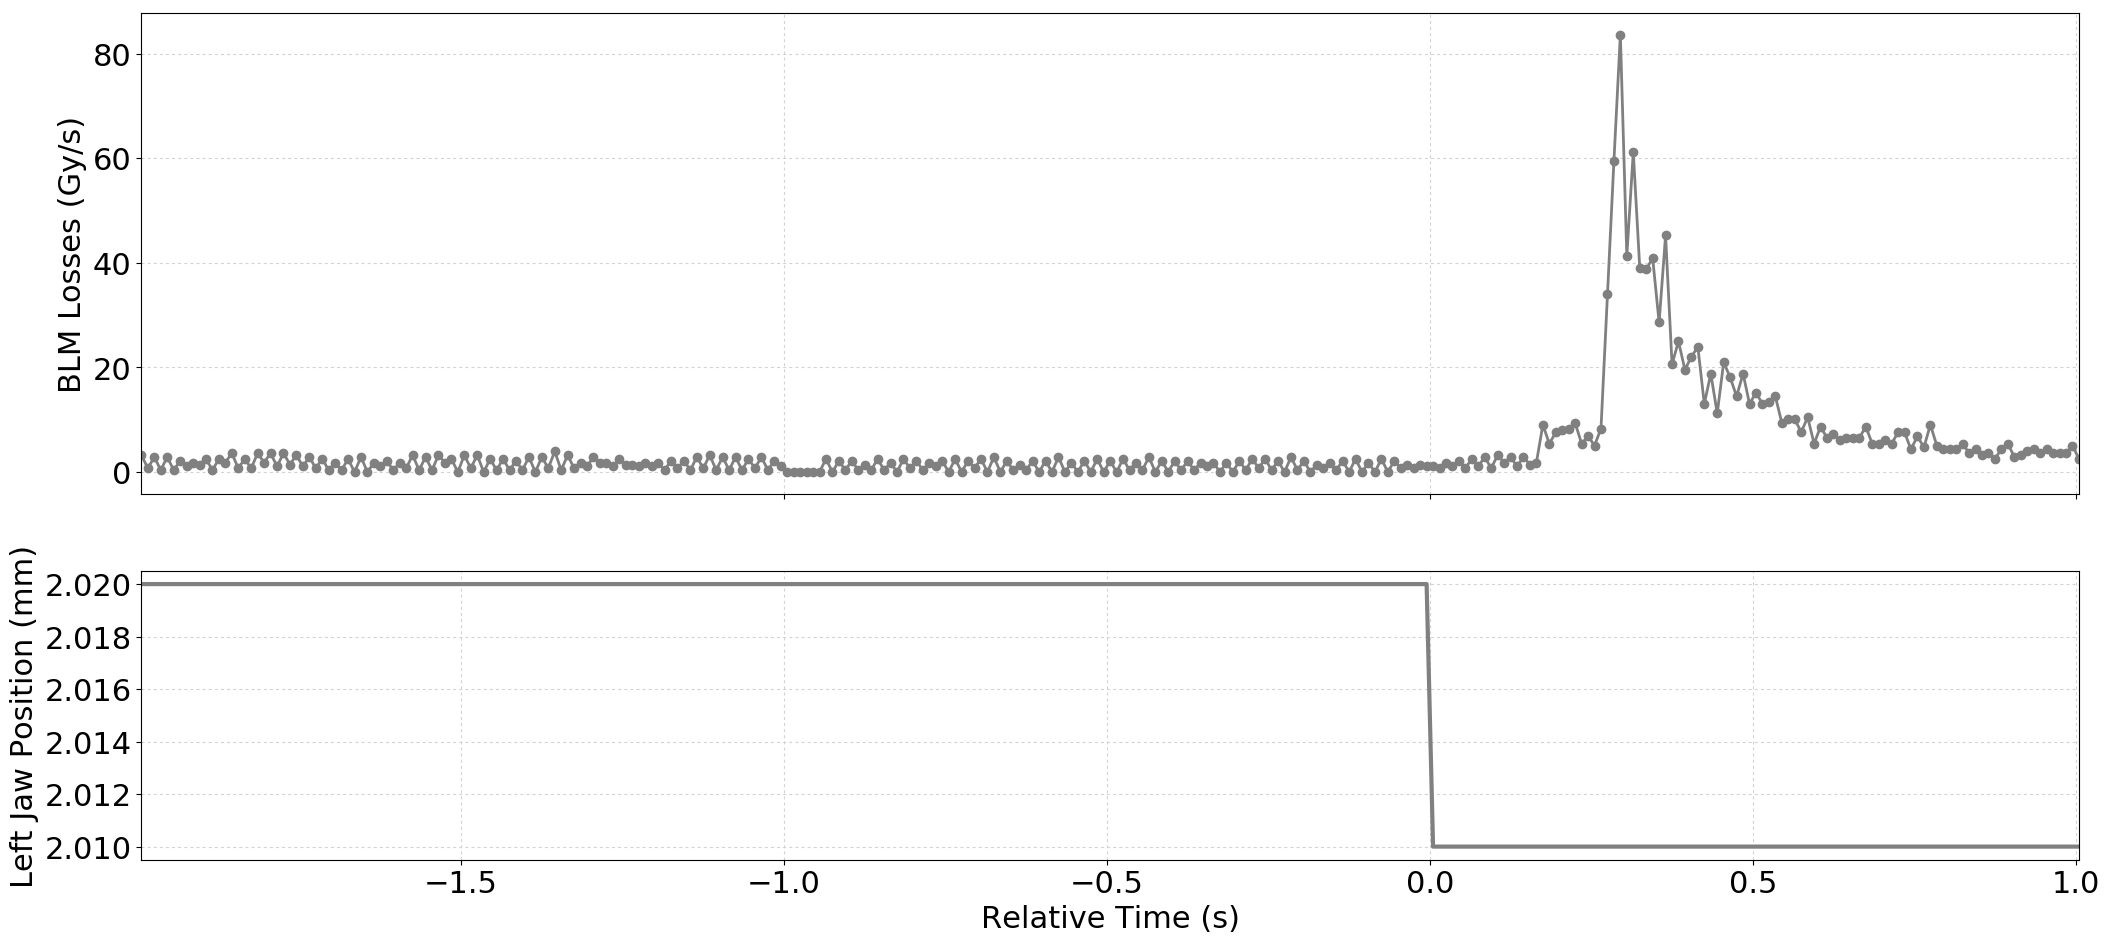

Data behind this chart, as committed beside it:
Timestamp, position, BLMTI.06L7.B1E10_TCP.D6L7.B1
1494170709590, 2.02, 3.258e-06
1494170709600, 2.02, 7.240000000000001e-07
1494170709610, 2.02, 2.8960000000000003e-06
1494170709620, 2.02, 3.6200000000000004e-07
1494170709630, 2.02, 2.8960000000000003e-06
1494170709640, 2.02, 3.6200000000000004e-07
1494170709650, 2.02, 2.1719999999999997e-06
1494170709660, 2.02, 1.0859999999999999e-06
1494170709670, 2.02, 1.81e-06
1494170709680, 2.02, 1.4480000000000002e-06
1494170709690, 2.02, 2.5340000000000002e-06
1494170709700, 2.02, 3.6200000000000004e-07
1494170709710, 2.02, 2.5340000000000002e-06
1494170709720, 2.02, 1.81e-06
1494170709730, 2.02, 3.62e-06
1494170709740, 2.02, 7.240000000000001e-07
1494170709750, 2.02, 2.5340000000000002e-06
1494170709760, 2.02, 7.240000000000001e-07
1494170709770, 2.02, 3.62e-06
1494170709780, 2.02, 1.81e-06
1494170709790, 2.02, 3.62e-06
1494170709800, 2.02, 1.0859999999999999e-06
1494170709810, 2.02, 3.62e-06
1494170709820, 2.02, 1.4480000000000002e-06
1494170709830, 2.02, 3.258e-06
1494170709840, 2.02, 1.0859999999999999e-06
1494170709850, 2.02, 2.8960000000000003e-06
1494170709860, 2.02, 7.240000000000001e-07
1494170709870, 2.02, 2.5340000000000002e-06
1494170709880, 2.02, 3.6200000000000004e-07
1494170709890, 2.02, 1.81e-06
1494170709900, 2.02, 3.6200000000000004e-07
1494170709910, 2.02, 2.5340000000000002e-06
1494170709920, 2.02, 0.0
1494170709930, 2.02, 2.8960000000000003e-06
1494170709940, 2.02, 0.0
1494170709950, 2.02, 1.81e-06
1494170709960, 2.02, 1.0859999999999999e-06
1494170709970, 2.02, 2.1719999999999997e-06
1494170709980, 2.02, 3.6200000000000004e-07
1494170709990, 2.02, 1.81e-06
1494170710000, 2.02, 7.240000000000001e-07
1494170710010, 2.02, 3.258e-06
1494170710020, 2.02, 3.6200000000000004e-07
1494170710030, 2.02, 2.8960000000000003e-06
1494170710040, 2.02, 3.6200000000000004e-07
1494170710050, 2.02, 3.258e-06
1494170710060, 2.02, 1.81e-06
1494170710070, 2.02, 2.5340000000000002e-06
1494170710080, 2.02, 0.0
1494170710090, 2.02, 3.258e-06
1494170710100, 2.02, 7.240000000000001e-07
1494170710110, 2.02, 3.258e-06
1494170710120, 2.02, 0.0
1494170710130, 2.02, 2.5340000000000002e-06
1494170710140, 2.02, 3.6200000000000004e-07
1494170710150, 2.02, 2.5340000000000002e-06
1494170710160, 2.02, 3.6200000000000004e-07
1494170710170, 2.02, 2.1719999999999997e-06
1494170710180, 2.02, 3.6200000000000004e-07
... 241 more rows
